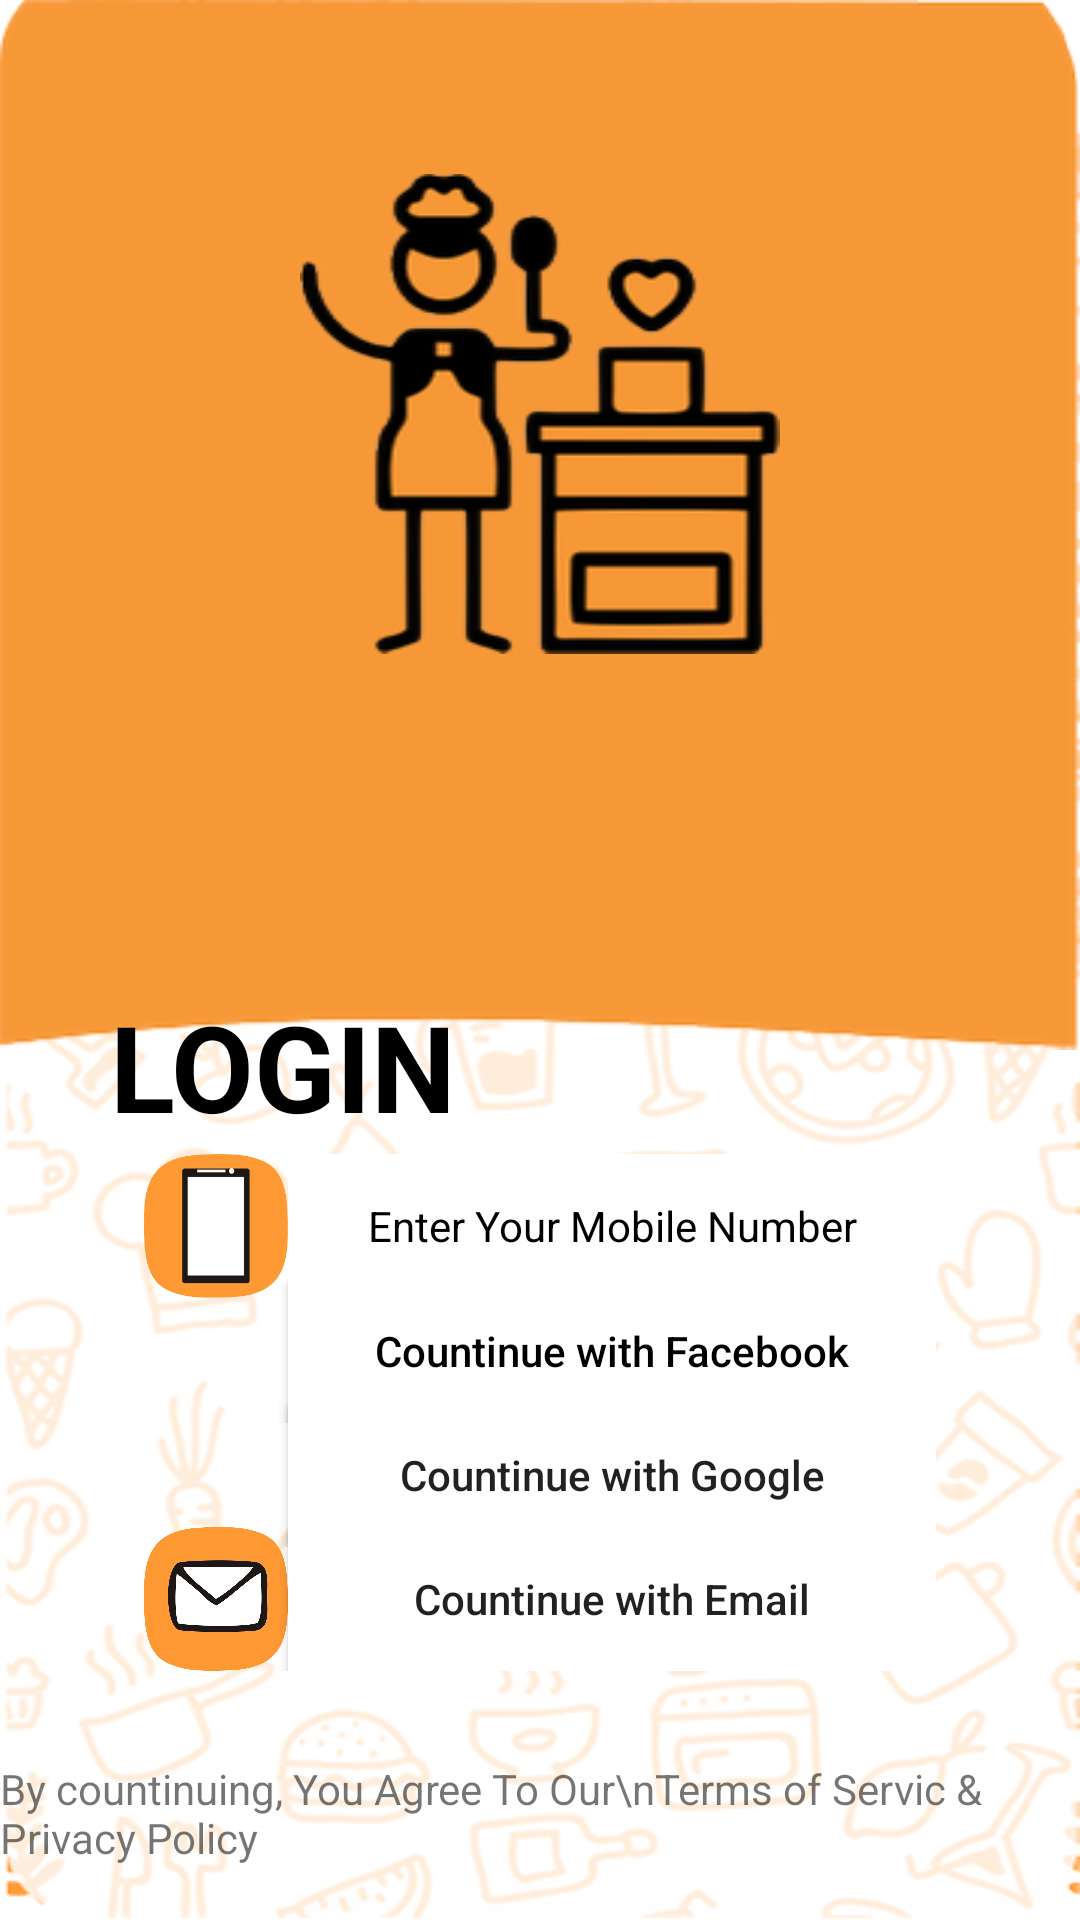

Here is an Android app screen rendered from its layout file. Give the layout XML and the strings, colors and styles it references.
<!-- AndroidManifest.xml: fallback theme Theme.MaterialComponents.DayNight.NoActionBar -->
<!-- res/layout/activity_screen2.xml -->
<?xml version="1.0" encoding="utf-8"?>
<androidx.constraintlayout.widget.ConstraintLayout
    xmlns:android="http://schemas.android.com/apk/res/android"
    xmlns:app="http://schemas.android.com/apk/res-auto"
    xmlns:tools="http://schemas.android.com/tools"
    android:layout_width="match_parent"
    android:layout_height="match_parent"
    android:background="@drawable/bg"
    tools:context=".Screen2">

    <ImageView
        android:layout_width="match_parent"
        android:layout_height="350dp"
        android:background="@drawable/bg22"
        app:layout_constraintEnd_toEndOf="parent"
        app:layout_constraintStart_toStartOf="parent"
        app:layout_constraintTop_toTopOf="parent" />

    <ImageView
        android:layout_width="160dp"
        android:layout_height="160dp"
        android:background="@drawable/object2"
        android:layout_margin="58dp"
        app:layout_constraintEnd_toEndOf="parent"
        app:layout_constraintStart_toStartOf="parent"
        app:layout_constraintTop_toTopOf="parent" />


    <TextView
        android:layout_width="wrap_content"
        android:layout_height="wrap_content"
        android:text="LOGIN"
        android:textColor="@color/black"
        android:textStyle="bold"
        android:textSize="40sp"
        app:layout_constraintBottom_toBottomOf="parent"
        app:layout_constraintEnd_toEndOf="parent"
        app:layout_constraintHorizontal_bias="0.15"
        app:layout_constraintStart_toStartOf="parent"
        app:layout_constraintTop_toTopOf="parent"
        app:layout_constraintVertical_bias="0.56" />

    <LinearLayout
        android:layout_width="match_parent"
        android:layout_height="48dp"
        android:orientation="horizontal"
        android:layout_marginLeft="48dp"
        android:layout_marginRight="48dp"
        app:layout_constraintBottom_toBottomOf="parent"
        app:layout_constraintEnd_toEndOf="parent"
        app:layout_constraintStart_toStartOf="parent"
        app:layout_constraintTop_toTopOf="parent"
        app:layout_constraintVertical_bias="0.65">

        <ImageView
            android:id="@+id/imageNumber"
            android:layout_width="48dp"
            android:layout_height="48dp"
            android:src="@drawable/mob"/>

        <TextView
            android:id="@+id/enterNumber"
            android:layout_width="match_parent"
            android:gravity="center"
            android:layout_height="48dp"
            android:background="@color/white"
            android:text="Enter Your Mobile Number"
            android:textAllCaps="false"
            android:textColor="@color/black"
            />

    </LinearLayout>


    <LinearLayout
        android:layout_width="match_parent"
        android:layout_height="48dp"
        android:orientation="horizontal"
        android:layout_marginLeft="48dp"
        android:layout_marginRight="48dp"
        app:layout_constraintBottom_toBottomOf="parent"
        app:layout_constraintEnd_toEndOf="parent"
        app:layout_constraintStart_toStartOf="parent"
        app:layout_constraintTop_toTopOf="parent"
        app:layout_constraintVertical_bias="0.72">

        <ImageView
            android:layout_width="48dp"
            android:layout_height="48dp"
            android:src="@drawable/fb"/>

        <Button
            android:layout_width="match_parent"
            android:layout_height="48dp"
            android:background="@color/white"
            android:text="Countinue with Facebook"
            android:textColor="@color/black"
            android:textAllCaps="false"
            />

    </LinearLayout>


    <LinearLayout
        android:layout_width="match_parent"
        android:layout_height="48dp"
        android:orientation="horizontal"
        android:layout_marginLeft="48dp"
        android:layout_marginRight="48dp"
        app:layout_constraintBottom_toBottomOf="parent"
        app:layout_constraintEnd_toEndOf="parent"
        app:layout_constraintStart_toStartOf="parent"
        app:layout_constraintTop_toTopOf="parent"
        app:layout_constraintVertical_bias="0.79">

        <ImageView
            android:layout_width="48dp"
            android:layout_height="48dp"
            android:src="@drawable/google"/>

        <Button
            android:layout_width="match_parent"
            android:layout_height="48dp"
            android:background="@color/white"
            android:text="Countinue with Google"
            android:textAllCaps="false"
            />
    </LinearLayout>

    <LinearLayout
        android:layout_width="match_parent"
        android:layout_height="48dp"
        android:orientation="horizontal"
        android:layout_marginLeft="48dp"
        android:layout_marginRight="48dp"
        app:layout_constraintBottom_toBottomOf="parent"
        app:layout_constraintEnd_toEndOf="parent"
        app:layout_constraintStart_toStartOf="parent"
        app:layout_constraintTop_toTopOf="parent"
        app:layout_constraintVertical_bias="0.86">

        <ImageView
            android:layout_width="48dp"
            android:layout_height="48dp"
            android:src="@drawable/mail"/>

        <Button
            android:layout_width="match_parent"
            android:layout_height="48dp"
            android:background="@color/white"
            android:text="Countinue with Email"
            android:textAllCaps="false"
            />
    </LinearLayout>

    <TextView
        android:layout_width="wrap_content"
        android:layout_height="wrap_content"
        android:text="By countinuing, You Agree To Our\nTerms of Servic &amp; Privacy Policy"
        app:layout_constraintBottom_toBottomOf="parent"
        app:layout_constraintEnd_toEndOf="parent"
        app:layout_constraintStart_toStartOf="parent"
        app:layout_constraintTop_toTopOf="parent"
        app:layout_constraintVertical_bias="0.97" />

</androidx.constraintlayout.widget.ConstraintLayout>
<!-- resources referenced by this layout -->
<resources>
  <color name="black">#FF000000</color>
  <color name="white">#FFFFFFFF</color>
  <!-- drawable bg: png bitmap (drawable-hdpi, 50706 bytes) -->
  <!-- drawable bg22: png bitmap (drawable-hdpi, 2401 bytes) -->
  <!-- drawable mail: png bitmap (drawable-ldpi, 15767 bytes) -->
  <!-- drawable mob: png bitmap (drawable-ldpi, 8273 bytes) -->
  <!-- drawable object2: png bitmap (drawable-xxhdpi, 17643 bytes) -->
</resources>
